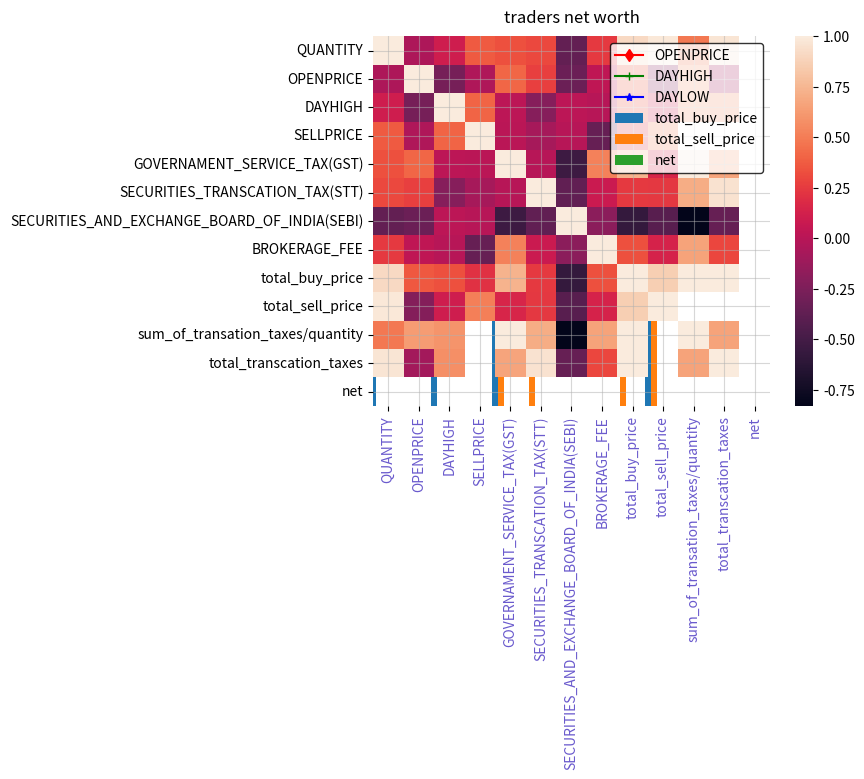

Here is the Python script that generated this plot:
# -*- coding: utf-8 -*-
"""Trading data anlysis.ipynb

Automatically generated by Colaboratory.

Original file is located at
    https://colab.research.google.com/drive/1eVy3L93zeMLsZbDbozwjpM7vzqTYjBXJ

#**TRADING DATA ANLYSIS**

**BATCH - 6**

**BATCH-MEMBERS :-**

* DUVVA SURESH CSINP318 **(T L)**

* RAMBA JAYA HARIKA CSINP327

* KADIYAM UMAMAHESWARI CSINP339

* DOREDLA SARANYA CSINP342

* POLISETTY AMALA MARY CSINP346

* PRAMODH MADICHARLA CSINP353

* SINDHU CHINTA CSINP360

# **IMPORTING LIBRARIES**
"""

import numpy as np
import pandas as pd
import matplotlib.pyplot as plt
import seaborn as sns
import math

"""## **RAW DATA**"""

date=['12-02-2022','12-02-2022','12-02-2022','14-02-2022','14-02-2022','14-02-2022','14-02-2022','15-02-2022','05-03-2022','05-03-2022',
      '06-03-2022','06-03-2022','07-03-2022','08-03-2022','08-03-2022','09-03-2022','10-03-2022','11-03-2022','12-03-2022','13-03-2022',
      '16-03-2022','17-03-2022','18-03-2022','18-03-2022','19-03-2022','20-03-2022','22-03-2022','23-03-2022','24-03-2022','25-03-2022',
      '26-03-2022','27-03-2022','05-04-2022','05-04-2022','06-04-2022','07-04-2022','08-04-2022','09-04-2022','11-04-2022','12-04-2022',
      '13-04-2022','14-04-2022','15-04-2022','17-04-2022','18-04-2022','18-04-2022','19-04-2022','20-04-2022','22-04-2022','22-04-2022']



script_Id=['INE5A0001','INE5A0002','INE5A0003','INE5A0004','INE5A0005','INE5A0006','INE5A0007','INE5A0008','INE5A0009','INE5A0010',
           'INE6B003','INE5BA01','INE5BA03','INE5VA008','INE5GA005','INEV5A006','INE5GB007','INE6YA008','INE5HA009','INE5DA010',
           'INE20RGA1','INE201H5A','INE4RA003','INETA56002','INE45G607','INE0HA006','INE0075A','INE5AHO1001','INETG5A008','INE5A0010',
           'INE5A001D','INE5D002E','INE5A003F','INE5A004G','INE56005H','INE5A006I','INE7G00J','INE0ER08K','INE0UA09L','INE06O10M',
           'INEYA001','INE5QOO2','INE5Q7600','INE5A00G6','INE6A007R','INE5AOO5D','INE5A009J','INERF00UH','INE9K005','INE6AKO10']



sector=['oil corporation','oil corporation','oil corporation','power grid corporation','metals','coco cola','coco cola','coco cola','power grid corporation','power grid corporation',
        'power grid corporation','electronics','electronics','electronics','electronics','electronics','electronics','electronics','electronics','electronics',
        'telecom','telecom','telecom','telecom','telecom','telecom','financial corporation','financial corporation','financial corporation','financial corporation',
        'financial corporation','financial corporation','financial corporation','financial corporation','financial corporation','financial corporation','financial corporation','financial corporation','power grid corporation','it sector',
        'vechile','ferrous','it sector','financial','financial','building material','medical','thermal','vechile','building material']



exchange=['NSE','NSE','BSE','NSE','NSE','NSE','NSE','NSE','NSE','BSE',
          'BSE','NSE','NSE','NSE','BSE','BSE','BSE','BSE','NSE','NSE',
          'BSE','BSE','BSE','BSE','NSE','NSE','NSE','NSE','NSE','NSE',
          'BSE','BSE','BSE','BSE','BSE','NSE','NSE','NSE','NSE','NSE',
          'NSE','NSE','NSE','NSE','NSE','BSE','BSE','NSE','BSE','NSE']



Type=['buy','sell','buy','buy','buy','buy','buy,','buy','buy','sell',
      'sell','sell','sell','sell','buy','sell','buy','buy','buy','sell',
      'sell','sell','sell','sell','sell','buy','buy','sell','sell','sell',
      'buy','buy','buy','sell','sell','buy','buy','sell','buy','buy','sell',
      'buy','buy','buy','sell','sell','sell','sell','sell','buy']



Quantity=[20,np.nan,30,np.nan,30,200,40,36,67,80,
          100,56,90,np.nan,100,67,60,98,78,65,
          100,67,90,np.nan,87,90,200,87,np.nan,np.nan,
          200,125,175,20,np.nan,np.nan,56,89,76,76,
          50,76,90,80,100,30,np.nan,np.nan,np.nan,np.nan]



brokername=['(UPSTOX) RKSV SECURITIES INDIA PRIVATE LIMITED','(UPSTOX) RKSV SECURITIES INDIA PRIVATE LIMITED','(UPSTOX) RKSV SECURITIES INDIA PRIVATE LIMITED','(UPSTOX) RKSV SECURITIES INDIA PRIVATE LIMITED','(UPSTOX) RKSV SECURITIES INDIA PRIVATE LIMITED','ANGEL ONE LIMITED',
'ANGEL ONE LIMITED','ANGEL ONE LIMITED','ANGEL ONE LIMITED','ANGEL ONE LIMITED','ANGEL ONE LIMITED','ANGEL ONE LIMITED','ANGEL ONE LIMITED','ANGEL ONE LIMITED','ANGEL ONE LIMITED','KOTAK SECURITIES LTD','KOTAK SECURITIES LTD','KOTAK SECURITIES LTD','KOTAK SECURITIES LTD',
'KOTAK SECURITIES LTD','KOTAK SECURITIES LTD','KOTAK SECURITIES LTD','KOTAK SECURITIES LTD','KOTAK SECURITIES LTD','KOTAK SECURITIES LTD','KOTAK SECURITIES LTD','KOTAK SECURITIES LTD','KOTAK SECURITIES LTD','KOTAK SECURITIES LTD','KOTAK SECURITIES LTD','KOTAK SECURITIES LTD',
'5PAISA CAPITAL LIMITED','5PAISA CAPITAL LIMITED','5PAISA CAPITAL LIMITED','5PAISA CAPITAL LIMITED','5PAISA CAPITAL LIMITED','5PAISA CAPITAL LIMITED','5PAISA CAPITAL LIMITED','5PAISA CAPITAL LIMITED','5PAISA CAPITAL LIMITED','PAYTM MONEY LTD','PAYTM MONEY LTD','PAYTM MONEY LTD',
'PAYTM MONEY LTD','PAYTM MONEY LTD','PAYTM MONEY LTD','PAYTM MONEY LTD','PAYTM MONEY LTD','PAYTM MONEY LTD','PAYTM MONEY LTD']




brokerage_fee=[0.45,np.nan,np.nan,np.nan,0.45,0.34,0.45,0.36,0.78,0.76,
               0.63,0.69,0.74,np.nan,0.23,0.45,0.56,1.03,0.67,0.45,
               0.56,1.34,1.03,np.nan,0.56,0.65,0.65,0.46,0.63,0.72,
               1.43,1.45,1.45,np.nan,0.56,np.nan,0.76,0.56,0.53,1.54,
               1.45,1.64,0.65,np.nan,0.42,0.43,np.nan,np.nan,np.nan,0.87]



gst=[0.23,3.45,2.34,np.nan,1.23,1.34,1.46,1.54,1.45,4.67,
     4.56,np.nan,4.67,5.78,np.nan,3.56,3.45,6.45,3.45,8.99,
     6.67,6.69,5.87,2.45,5.23,np.nan,7.67,8.56,np.nan,np.nan,
     7.46,np.nan,np.nan,np.nan,4.56,6.96,4.76,3.54,5.76,np.nan,
     6.76,9.76,4.65,8.87,6.87,np.nan,np.nan,np.nan,np.nan,5.47]



stt=[0.67,0.78,np.nan,np.nan,0.87,0.78,0.78,0.67,0.56,0.56,
     0.99,np.nan,np.nan,np.nan,0.68,0.65,0.67,0.56,0.76,0.75,
     np.nan,np.nan,np.nan,0.87,0.78,0.77,0.87,np.nan,np.nan,np.nan,
     np.nan,0.78,0.87,0.76,0.76,0.76,0.76,0.76,np.nan,np.nan,
     np.nan,0.78,0.78,0.58,0.78,0.76,0.87,0.89,0.88,np.nan]



sebi=[0.89,0.88,np.nan,np.nan,np.nan,np.nan,0.78,0.78,0.89,0.69,
      np.nan,np.nan,np.nan,np.nan,np.nan,0.87,0.87,0.87,0.76,0.56,
      np.nan,np.nan,np.nan,np.nan,np.nan,np.nan,0.78,0.78,0.67,0.78,
      0.67,0.67,0.76,0.87,0.87,np.nan,np.nan,np.nan,np.nan,np.nan,
      0.89,0.67,0.67,np.nan,np.nan,0.78,0.78,0.66,np.nan,np.nan]



stampduty=[0.56,0.67,0.67,0.67,0.56,0.67,np.nan,np.nan,np.nan,np.nan,
           0.67,0.56,0.67,0.67,0.76,0.67,0.78,np.nan,np.nan,0.67,
           0.67,np.nan,np.nan,0.78,0.67,0.67,0.48,0.67,np.nan,np.nan,
           0.67,0.56,0.56,0.67,0.57,0.78,np.nan,np.nan,np.nan,0.78,
           0.56,0.56,np.nan,np.nan,np.nan,0.78,0.67,0.68,0.67,np.nan]
orderno=['100589001','011322675','000765442','0874544564','0774544224','0653434556','8389292292','883992922','882828282','085363721',
         '7478329292','383292221','6474839221','7456372004','73728292','2728229292','72828292','737388293','45644567','654457545',
         '45543755456','564456454','564544545','45456564564','573454747','74547543754','7647646454','732327327','372657826','34234623734',
         '345327437','32236243','347326732','2363262784','325322364','343243232','36547655','3534654767','353456547','43654765658',
         '534654767','433253464','454567568','44565457','6474324','46454747','465654727','564764742','265475727','645767858']
trade_name =['indian oil','hpcl','bharat petroleum','ntpc ','vadanta ltd','coco cola','thumbsup','limca','apedcl','ap janko',
              'ap transco','samsung','lenovo','vivo','redmi','iphone','oppo','realme','nokia','lava',
              'airtel','idea','bsnl','vodafone','tatadocomo','jio','sbi bank','hdfc bank','canara bank','icici bank',
              'corporation bank','union bank','andhra bank','indian bank','bank of borada',' axis bank','central bank','reserve bank','ntpc ltd','infosys ltd',
              'tata motors','tata steel ltd','wipro ltc','bajaj auto ltd','bajaj finance ltd','asian paints ltd',' apollo hospital ltd','coal india ltd','hero motors ltd','shree cement ltd']


buyprice=[290,450,560.76,460.78,901.90,np.nan,np.nan,np.nan,np.nan,567.90,
          506.90,np.nan,np.nan,705.09,504.76,np.nan,np.nan,np.nan,546.76,np.nan,
          np.nan,np.nan,689.09,np.nan,np.nan,np.nan,np.nan,785.67,456.87,674.67,
          np.nan,np.nan,567.67,789.79,906.78,np.nan,np.nan,np.nan,np.nan,np.nan,
          780.67,806.68,679.95,609.78,907.78,789.07,789.90,np.nan,865.90,678.89]


sellprice=[np.nan,np.nan,np.nan,907.89,679.90,856.78,np.nan,np.nan,789.90,785.78,
           675.78,654.76,786.68,875.67,876.89,np.nan,np.nan,np.nan,643.67,np.nan,
           np.nan,678.46,657.76,np.nan,np.nan,np.nan,764.68,895.57,np.nan,np.nan,
           765.76,675.57,765.67,657.57,np.nan,np.nan,np.nan,657.57,np.nan,674.76,
           np.nan,np.nan,769.68,654.76,675.90,768.78,np.nan,np.nan,890.67,np.nan]



dayhigh=[359.67,764.7,np.nan,np.nan,np.nan,734.67,673.56,764.67,785.67,786.67,
         np.nan,np.nan,np.nan,np.nan,657.57,567.67,675.57,678.78,675.56,678.67,
         np.nan,np.nan,567.57,679.68,675.67,np.nan,np.nan,np.nan,675.55,np.nan,
         675.56,456.87,675.56,576.68,567.45,345.56,np.nan,np.nan,np.nan,np.nan,
         890.67,576.67,678.67,789.67,np.nan,np.nan,np.nan,678.57,np.nan,np.nan]



daylow=[345.56,564.46,654.67,657.57,675.57,654.67,345.56,np.nan,np.nan,np.nan,
        234.45,456.56,564.67,np.nan,np.nan,np.nan,np.nan,345.56,345.78,342.45,
        np.nan,np.nan,345.56,456.48,342.77,345.67,675.56,463.56,564.44,345.67,
        np.nan,np.nan,np.nan,np.nan,345.67,234.45,345.67,np.nan,564.56,np.nan,
        np.nan,np.nan,np.nan,345.67,453.56,235.56,456.67,234.89,np.nan,np.nan]



openprice=[230,240,np.nan,253.66,np.nan,140.66,np.nan,145.69,146.69,150.64,
           234.78,243.69,244.96,np.nan,343.63,np.nan,345.67,567.89,345.64,340.75,
           np.nan,235.77,238.99,255.67,np.nan,258.96,234.56,np.nan,534.78,345.89,
           np.nan,np.nan,456.67,345.78,np.nan,568.95,348.69,678.76,258.86,289.80,
           350.67,450.69,567.78,np.nan,678.78,654.66,549.78,674.66,675.87,540.80]



personname=['chandra','suresh','sirisha','harika','saranya','promodh','mary','amala','sindu','ramba',
            'jaya','urvasi','sunny','samantha','samatha','durga','prasad','ramana','rupa','bhavani',
            'vishwa','satya','nandini','ram','nithin','charan','rajnikanth','tarak','kalyan','pawan',
            'praveen','uma','maheswari','mahesh','eswari','siva','sekhar','naga devi','prasad','janani',
            'blake blossam','cherry','jhonny sins','mia malkova','mia khalifa','tony','shanker','gowtham','bala krishna','gopi']



panno=['APO5EE9078','APO5O6GGG5A','APO5OOH6345','APO590OO7T8','APO5UY67001','APO5LO9087','APO590O007','APO590887','APO58900E4','APO59IK887',
       'APO5RA005','APO57A003','AP05TA22005','APO5GR55A9','APO5900Y6','APO5ERFG3','APO59IKK8','APO5UA550','APO5RA223','APO567RRA2',
       'APORGH5A009','PB065A007','KAO6HA007','KO98KA7001','KOT68JA1','HAO90078','AO06HH62','ASO7BN009','HN560089','JK007OOK8',
       'AP0B6HH5AG9','GU6JNNA90','TY6678005','RAOO67H56','GH6706GU1','RT67008GA01','HJ7AFG678','HU89700GA1','HU7T5601','KO87OOUT1',
       'TYOP9065','HJ6755FA','HJUU76FA5','HJY667GA','GH658JK1','HJU67A20','OG80OOP001','UJ7765RA1','KOTOO086','GH6Y0067']



uccno=['2000155674','2345518900','0999670054','676466894','6756545501','870014567','566780743','7863780045','870018956','780853434',
       '67007000012','0977667001','67557600123','6743500123','5637720','78690489','097878001','674562980','09887813001','870889010',
       '67587098801','78600457643','5670056A001','653400123','6755300234','765300125','67553008234','8766OO2001','89776001001','08601123090',
       '78600675','8755462201','675530017','2000155674','6788456','9077564','764400352','897723456','907754267','9077536',
       '67554830','65448342','786645201','897754230','67553001','670045632','7855462001','89005631','78994561','78996531']

"""## **data framing**"""

data={'DATE':date,
    'SCRIPT_ID':script_Id,
    'SECTOR':sector,
    'EXCHANGE':exchange,
    'QUANTITY':Quantity,
    'TYPE':Type,
    'BROKER_NAME':brokername,
    'ORDERNO':orderno,
    'TRADE_NAME':trade_name,
    'PERSON_NAME':personname,
    'PAN_NO':panno,
    'UCC_NO':uccno}

dataset=pd.DataFrame(data,columns=['DATE','SCRIPT_ID','SECTOR','EXCHANGE','QUANTITY','TYPE','BROKER_NAME','ORDERNO','TRADE_NAME','PERSON_NAME','PAN_NO','UCC_NO'])
dataset.head()#5

dataset.tail()#5

dataset.dtypes

empty=[np.nan,np.nan,np.nan,np.nan,np.nan,np.nan,np.nan,np.nan,np.nan,np.nan,
       np.nan,np.nan,np.nan,np.nan,np.nan,np.nan,np.nan,np.nan,np.nan,np.nan,
       np.nan,np.nan,np.nan,np.nan,np.nan,np.nan,np.nan,np.nan,np.nan,np.nan,
       np.nan,np.nan,np.nan,np.nan,np.nan,np.nan,np.nan,np.nan,np.nan,np.nan,
       np.nan,np.nan,np.nan,np.nan,np.nan,np.nan,np.nan,np.nan,np.nan,np.nan]

Data={
    'OPENPRICE':openprice,
    'DAYHIGH':dayhigh,
    'DAYLOW':daylow,
    'BUYPRICE':buyprice,
    'SELLPRICE':sellprice,
    'GOVERNAMENT_SERVICE_TAX(GST)':gst,
    'SECURITIES_TRANSCATION_TAX(STT)':stt,
    'SECURITIES_AND_EXCHANGE_BOARD_OF_INDIA(SEBI)':sebi,
    'STAMPDUTY':stampduty,
    'BROKERAGE_FEE':brokerage_fee,
    'empty':empty
}

dataset1=pd.DataFrame(Data,columns=['OPENPRICE','DAYHIGH','DAYLOW','BUYPRICE','SELLPRICE','GOVERNAMENT_SERVICE_TAX(GST)','SECURITIES_TRANSCATION_TAX(STT)','SECURITIES_AND_EXCHANGE_BOARD_OF_INDIA(SEBI)','STAMPDUTY','BROKERAGE_FEE','empty'])
dataset1.head()

dataset1.tail()

dataset.columns

dataset1.columns

dataset.shape

dataset1.shape

"""-------------**find the null values**-----------"""

dataset.isna().head()

dataset.isna().tail()

dataset.notnull().head()

dataset.notnull().tail()

dataset1.isna().head()

dataset1.isna().tail()

dataset1.notnull().head()

dataset1.notnull().tail()

dataset.isna().sum(),dataset.isna().sum().sum()#12

dataset.notnull().sum()

dataset1.isna().sum()#.sum()#234

dataset1.notnull().sum()

"""-------**remove the empty null column**------------"""

dataset1=dataset1.drop('empty',axis=1)# Delete the empty column form 'df1' data set.
dataset1.columns

"""-------------**fill the null values**--------------"""

dataset['QUANTITY'].fillna(dataset['QUANTITY'].max(),inplace=True)
dataset.head()

dataset.isna().sum()

dataset1['OPENPRICE'].fillna(dataset1['OPENPRICE'].min(),inplace=True)
dataset1['DAYHIGH'].fillna(dataset1['DAYHIGH'].max(),inplace=True)
dataset1['DAYLOW'].fillna(dataset1['DAYLOW'].min(),inplace=True)
dataset1['BUYPRICE'].fillna(dataset1['BUYPRICE'].max(),inplace=True)
dataset1['SELLPRICE'].fillna(dataset1['SELLPRICE'].max(),inplace=True)
dataset1['GOVERNAMENT_SERVICE_TAX(GST)'].fillna(dataset1['GOVERNAMENT_SERVICE_TAX(GST)'].max(),inplace=True)
dataset1['SECURITIES_TRANSCATION_TAX(STT)'].fillna(dataset1['SECURITIES_TRANSCATION_TAX(STT)'].min(),inplace=True)
dataset1['SECURITIES_AND_EXCHANGE_BOARD_OF_INDIA(SEBI)'].fillna(dataset1['SECURITIES_AND_EXCHANGE_BOARD_OF_INDIA(SEBI)'].mean(),inplace=True)
dataset1['STAMPDUTY'].fillna(dataset1['STAMPDUTY'].min(),inplace=True)
dataset1['BROKERAGE_FEE'].fillna(dataset1['BROKERAGE_FEE'].mean(),inplace=True)
dataset1.head()

dataset1.isna().sum()

dataset1['total_buy_price']=dataset1.BUYPRICE*dataset.QUANTITY
dataset1['total_sell_price']=dataset1.SELLPRICE*dataset.QUANTITY
dataset1['sum_of_transation_taxes/quantity']=dataset1['GOVERNAMENT_SERVICE_TAX(GST)']+dataset1['SECURITIES_TRANSCATION_TAX(STT)']+dataset1['SECURITIES_AND_EXCHANGE_BOARD_OF_INDIA(SEBI)']+dataset1['STAMPDUTY']+dataset1['BROKERAGE_FEE']
dataset1['total_transcation_taxes']=dataset['QUANTITY']*dataset1['sum_of_transation_taxes/quantity']
dataset1.head()

dataset1['net']=dataset1['total_sell_price']-dataset1['total_buy_price']-dataset1['total_transcation_taxes']
dataset1.head()

def gain(value):
  if value < 0:
    return 'loss'
  if value > 0:
    return 'profit'
dataset1['gain']=dataset1['net'].map(gain)

dataset1.shape

"""## **FINALLY OBTAINED DATAFRAME**"""

finaldataset=pd.concat([dataset,dataset1],axis=1)
pd.set_option('display.max_columns',None)
finaldataset.head()

finaldataset.columns

finaldataset.shape

finaldataset.info()

finaldataset.ndim #dimension of finaldataset

finaldataset.describe()

Df3=finaldataset.filter(['QUANTITY','OPENPRICE','DAYHIGH','DAYLOW	BUYPRICE','SELLPRICE','GOVERNAMENT_SERVICE_TAX(GST)','SECURITIES_TRANSCATION_TAX(STT)','SECURITIES_AND_EXCHANGE_BOARD_OF_INDIA(SEBI)','	STAMPDUTY','BROKERAGE_FEE','total_buy_price','total_sell_price','sum_of_transation_taxes/quantity','total_transcation_taxes','net'])
Df3.corr()#corelation

Df3.cov()#covariation

"""# **data visualization**

### **Line graph**
"""

df5=finaldataset['OPENPRICE'].iloc[20:31]
df6=finaldataset['DAYHIGH'].iloc[20:31]
df7=finaldataset['DAYLOW'].iloc[20:31]
DF1=finaldataset['DATE'].iloc[20:31]

"""line graph values"""

pd.concat([DF1,df5,df6,df7],axis=1)

plt.plot(DF1,df5,marker='d',color='red',label='OPENPRICE')
plt.plot(DF1,df6,marker='+',color='green',label='DAYHIGH')
plt.plot(DF1,df7,marker='*',color='blue',label='DAYLOW')
plt.xticks(color='slateblue')
plt.tick_params(axis='x',labelrotation=90)
plt.xlabel('trade days',fontsize=20,labelpad=20)
plt.ylabel('price',fontsize=20,labelpad=20)
plt.title('stock predicted',pad=20)
plt.grid(alpha=0.5)
plt.legend(frameon=True,framealpha=0.8,edgecolor='aqua',ncol=1,fontsize='small',labelspacing=1)
plt.show()

"""### **bar graph**"""

dfx=finaldataset['total_buy_price'].iloc[0:10]
dfy=finaldataset['PERSON_NAME'].iloc[0:10]
df3=finaldataset['total_sell_price'].iloc[0:10]
df4=finaldataset['net'].iloc[0:10]
df8=finaldataset['gain'].iloc[0:10]

"""bar graph values"""

pd.concat([dfy,dfx,df3,df4,df8],axis=1)

w=0.1985
x=dfy
bar1=np.arange(len(dfy))
bar2=[i+w for i in bar1]
bar3=[i+w for i in bar2]
plt.bar(bar1,dfx,width=w,label='total_buy_price')
plt.bar(bar2,df3,width=w,label='total_sell_price')
plt.bar(bar3,df4,width=w,label='net')
plt.xticks(bar1+w,x,size=10,rotation=90)
plt.xlabel('traders',fontsize=20,color='red',alpha=0.6)
plt.ylabel('stocks predicted',fontsize=20,color='red',alpha=0.6)
plt.title('traders net worth',pad=10)
plt.legend(edgecolor='black')
plt.show()

"""### **Heat map for corelation**"""

sns.heatmap(Df3.corr())
plt.plot()